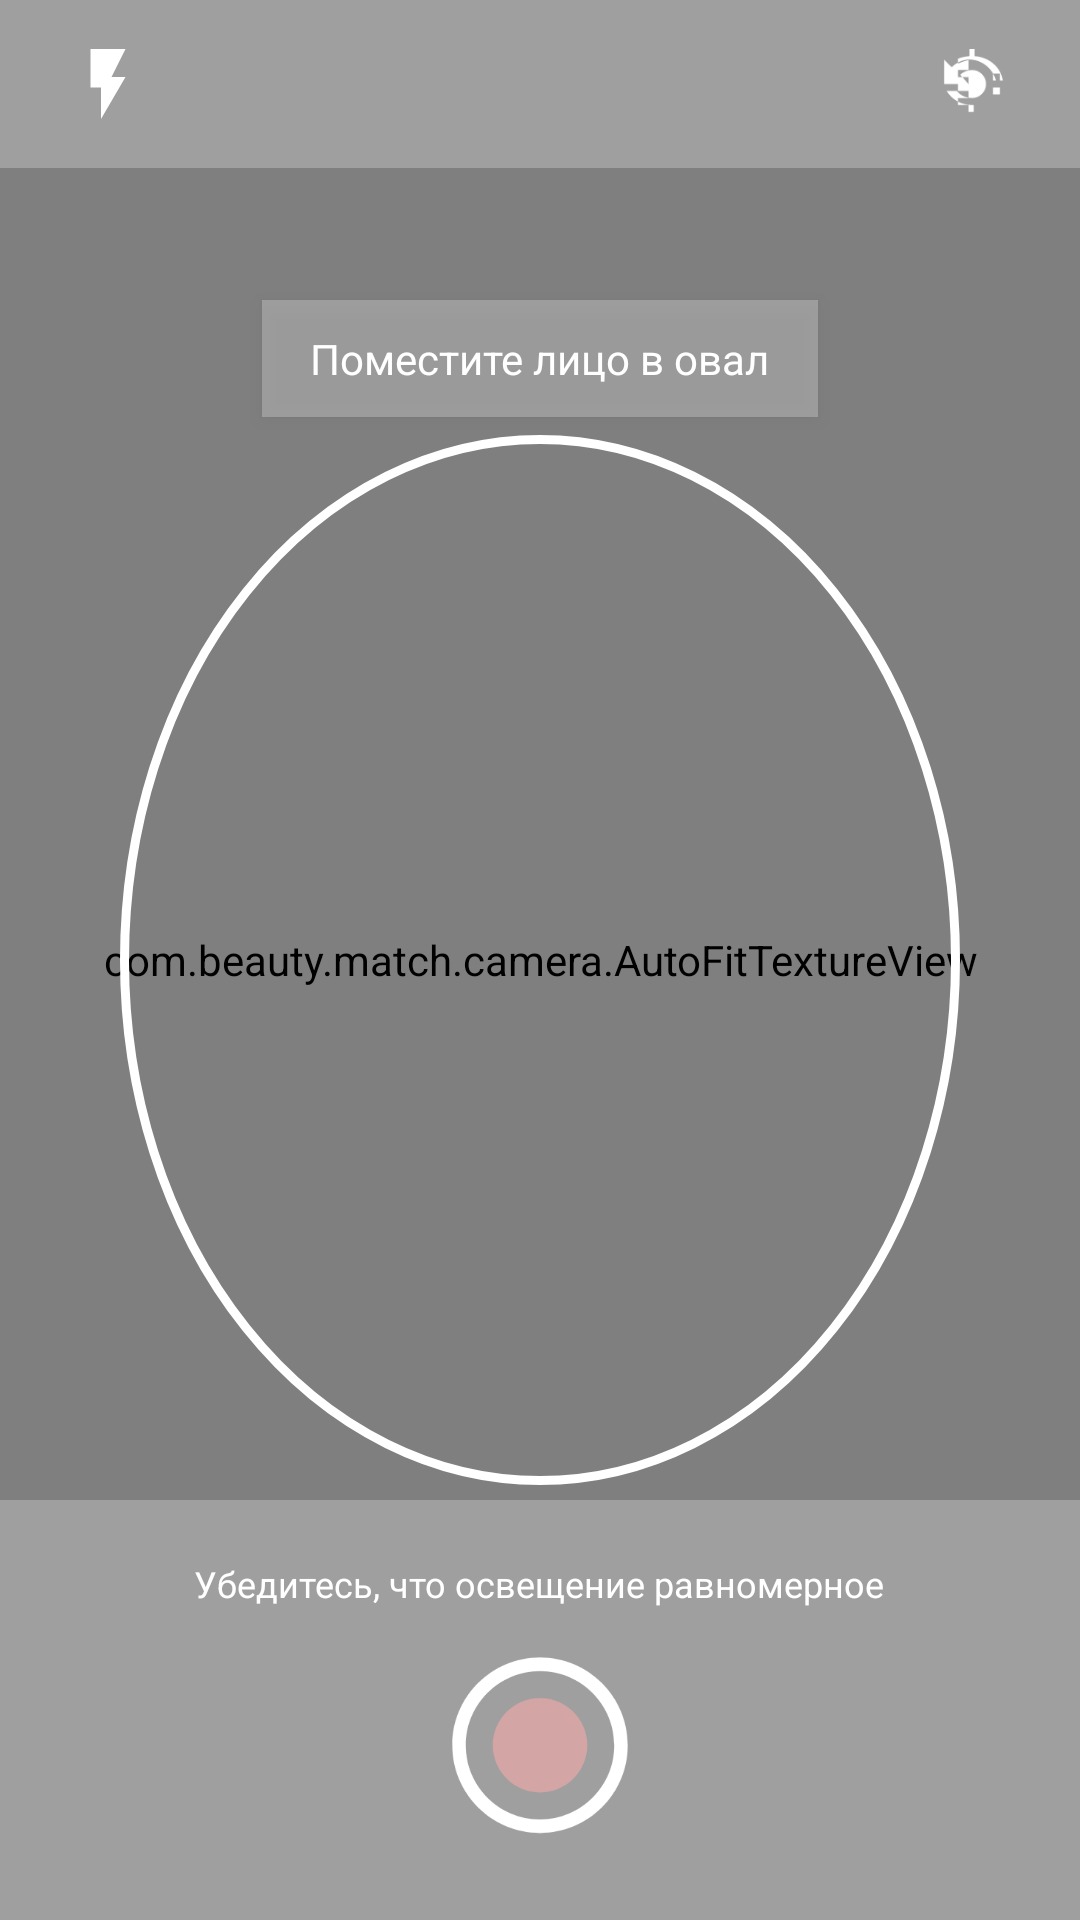

Produce the Android XML layout that renders to this screen, including the resource entries it uses.
<!-- AndroidManifest.xml: application theme Theme.BeautyMatch -->
<!-- res/layout/activity_camera.xml -->
<?xml version="1.0" encoding="utf-8"?>
<FrameLayout 
    xmlns:android="http://schemas.android.com/apk/res/android"
    xmlns:app="http://schemas.android.com/apk/res-auto"
    android:layout_width="match_parent"
    android:layout_height="match_parent"
    android:background="@color/black">

    
    <com.beauty.match.camera.AutoFitTextureView
        android:id="@+id/texture_view"
        android:layout_width="match_parent"
        android:layout_height="match_parent"
        android:layout_gravity="center" />

    
    <View
        android:layout_width="280dp"
        android:layout_height="350dp"
        android:layout_gravity="center"
        android:background="@drawable/face_oval_stroke" />

    
    <TextView
        android:id="@+id/tv_camera_hint"
        android:layout_width="wrap_content"
        android:layout_height="wrap_content"
        android:layout_gravity="center|top"
        android:layout_marginTop="100dp"
        android:text="@string/hint_face_position"
        android:textColor="@color/white"
        android:textSize="14sp"
        android:background="@color/glass_white_light"
        android:paddingLeft="16dp"
        android:paddingRight="16dp"
        android:paddingTop="10dp"
        android:paddingBottom="10dp"
        android:elevation="4dp" />

    
    <LinearLayout
        android:layout_width="match_parent"
        android:layout_height="56dp"
        android:layout_gravity="top"
        android:orientation="horizontal"
        android:gravity="center_vertical"
        android:paddingHorizontal="16dp"
        android:background="@color/glass_white_light">

        <ImageButton
            android:id="@+id/btn_flash"
            android:layout_width="40dp"
            android:layout_height="40dp"
            android:src="@drawable/ic_flash_on"
            android:background="?attr/selectableItemBackgroundBorderless"
            android:scaleType="fitCenter"
            android:padding="6dp" />

        <View
            android:layout_width="0dp"
            android:layout_height="match_parent"
            android:layout_weight="1" />

        <ImageButton
            android:id="@+id/btn_flip"
            android:layout_width="40dp"
            android:layout_height="40dp"
            android:src="@drawable/ic_flip_camera"
            android:background="?attr/selectableItemBackgroundBorderless"
            android:scaleType="fitCenter"
            android:padding="6dp" />
    </LinearLayout>

    
    <LinearLayout
        android:layout_width="match_parent"
        android:layout_height="140dp"
        android:layout_gravity="bottom"
        android:orientation="vertical"
        android:gravity="center"
        android:background="@color/glass_white_light">

        <TextView
            android:layout_width="wrap_content"
            android:layout_height="wrap_content"
            android:text="@string/hint_lighting"
            android:textColor="@color/white"
            android:textSize="12sp"
            android:layout_marginBottom="12dp" />

        <ImageButton
            android:id="@+id/btn_capture"
            android:layout_width="72dp"
            android:layout_height="72dp"
            android:src="@drawable/ic_shutter"
            android:background="?attr/selectableItemBackgroundBorderless"
            android:scaleType="fitCenter" />
    </LinearLayout>

    
    <ProgressBar
        android:id="@+id/progress_camera"
        android:layout_width="wrap_content"
        android:layout_height="wrap_content"
        android:layout_gravity="center"
        android:visibility="gone"
        android:indeterminateTint="@color/pastel_rose" />

</FrameLayout>
<!-- resources referenced by this layout -->
<resources>
  <color name="black">#000000</color>
  <color name="glass_white_light">#40FFFFFF</color>
  <color name="pastel_rose">#D4A5A5</color>
  <color name="white">#FFFFFF</color>
  <!-- drawable face_oval_stroke (drawable) -->
  <?xml version="1.0" encoding="utf-8"?>
  <shape xmlns:android="http://schemas.android.com/apk/res/android"
      android:shape="oval">
      <solid android:color="@android:color/transparent" />
      <stroke android:width="3dp" android:color="@color/white" />
  </shape>
  <!-- drawable ic_flash_on (drawable) -->
  <vector xmlns:android="http://schemas.android.com/apk/res/android"
      android:width="24dp"
      android:height="24dp"
      android:viewportWidth="24"
      android:viewportHeight="24">
      <path
          android:fillColor="@color/white"
          android:pathData="M7,2V13H10V22L17,10H13L17,2H7Z"/>
  </vector>
  <!-- drawable ic_flip_camera (drawable) -->
  <vector xmlns:android="http://schemas.android.com/apk/res/android"
      android:width="24dp"
      android:height="24dp"
      android:viewportWidth="24"
      android:viewportHeight="24">
      <path
          android:fillColor="@color/white"
          android:pathData="M12,18C8.96,18 6.21,16.43 4.78,14H7.64C8.76,15.28 10.29,16 12,16A4,4 0 0,0 16,12A4,4 0 0,0 12,8C10.71,8 9.5,8.5 8.64,9.36L11,12H4V5L6.2,7.2C7.54,5.88 9.32,5 11.25,5C14.87,5 18,7.69 18.83,11H20.78C20.28,7.22 16.88,4.31 12.75,4.03V2H11.25V4.03C10.1,4.1 9,4.37 8,4.76V6.17C9,5.74 10,5.36 11,5.18V8H8V10H11V12H8V14H11V16H8V18H11V20H12.5V18H12M18,13H20V15H18V13M18,9H20V11H18V9Z"/>
  </vector>
  <!-- drawable ic_shutter (drawable) -->
  <vector xmlns:android="http://schemas.android.com/apk/res/android"
      android:width="64dp"
      android:height="64dp"
      android:viewportWidth="64"
      android:viewportHeight="64">
      <path
          android:fillColor="@color/white"
          android:pathData="M32,4C17.64,4 6,15.64 6,30C6,44.36 17.64,56 32,56C46.36,56 58,44.36 58,30C58,15.64 46.36,4 32,4M32,8C44.15,8 54,17.85 54,30C54,42.15 44.15,52 32,52C19.85,52 10,42.15 10,30C10,17.85 19.85,8 32,8Z"/>
      <path
          android:fillColor="@color/pastel_rose"
          android:pathData="M32,16C24.27,16 18,22.27 18,30C18,37.73 24.27,44 32,44C39.73,44 46,37.73 46,30C46,22.27 39.73,16 32,16Z"/>
  </vector>
  <string name="hint_face_position">Поместите лицо в овал</string>
  <string name="hint_lighting">Убедитесь, что освещение равномерное</string>
  <style name="Theme.BeautyMatch" parent="Theme.AppCompat.Light.NoActionBar">
          <item name="colorPrimary">@color/pastel_rose</item>
          <item name="colorPrimaryDark">@color/pastel_rose_dark</item>
          <item name="colorAccent">@color/pastel_mint</item>
          
          <item name="android:windowBackground">@color/off_white</item>
          <item name="android:statusBarColor">@color/pastel_rose</item>
          <item name="android:navigationBarColor">@color/white</item>
          
          <item name="android:textColorPrimary">@color/charcoal</item>
          <item name="android:textColorSecondary">@color/dark_gray</item>
          
          
          <item name="cardCornerRadius">24dp</item>
      </style>
  <color name="pastel_rose_dark">#B88989</color>
  <color name="pastel_mint">#A8D5BA</color>
  <color name="off_white">#FAFAFA</color>
  <color name="charcoal">#2D2D2D</color>
  <color name="dark_gray">#616161</color>
</resources>
